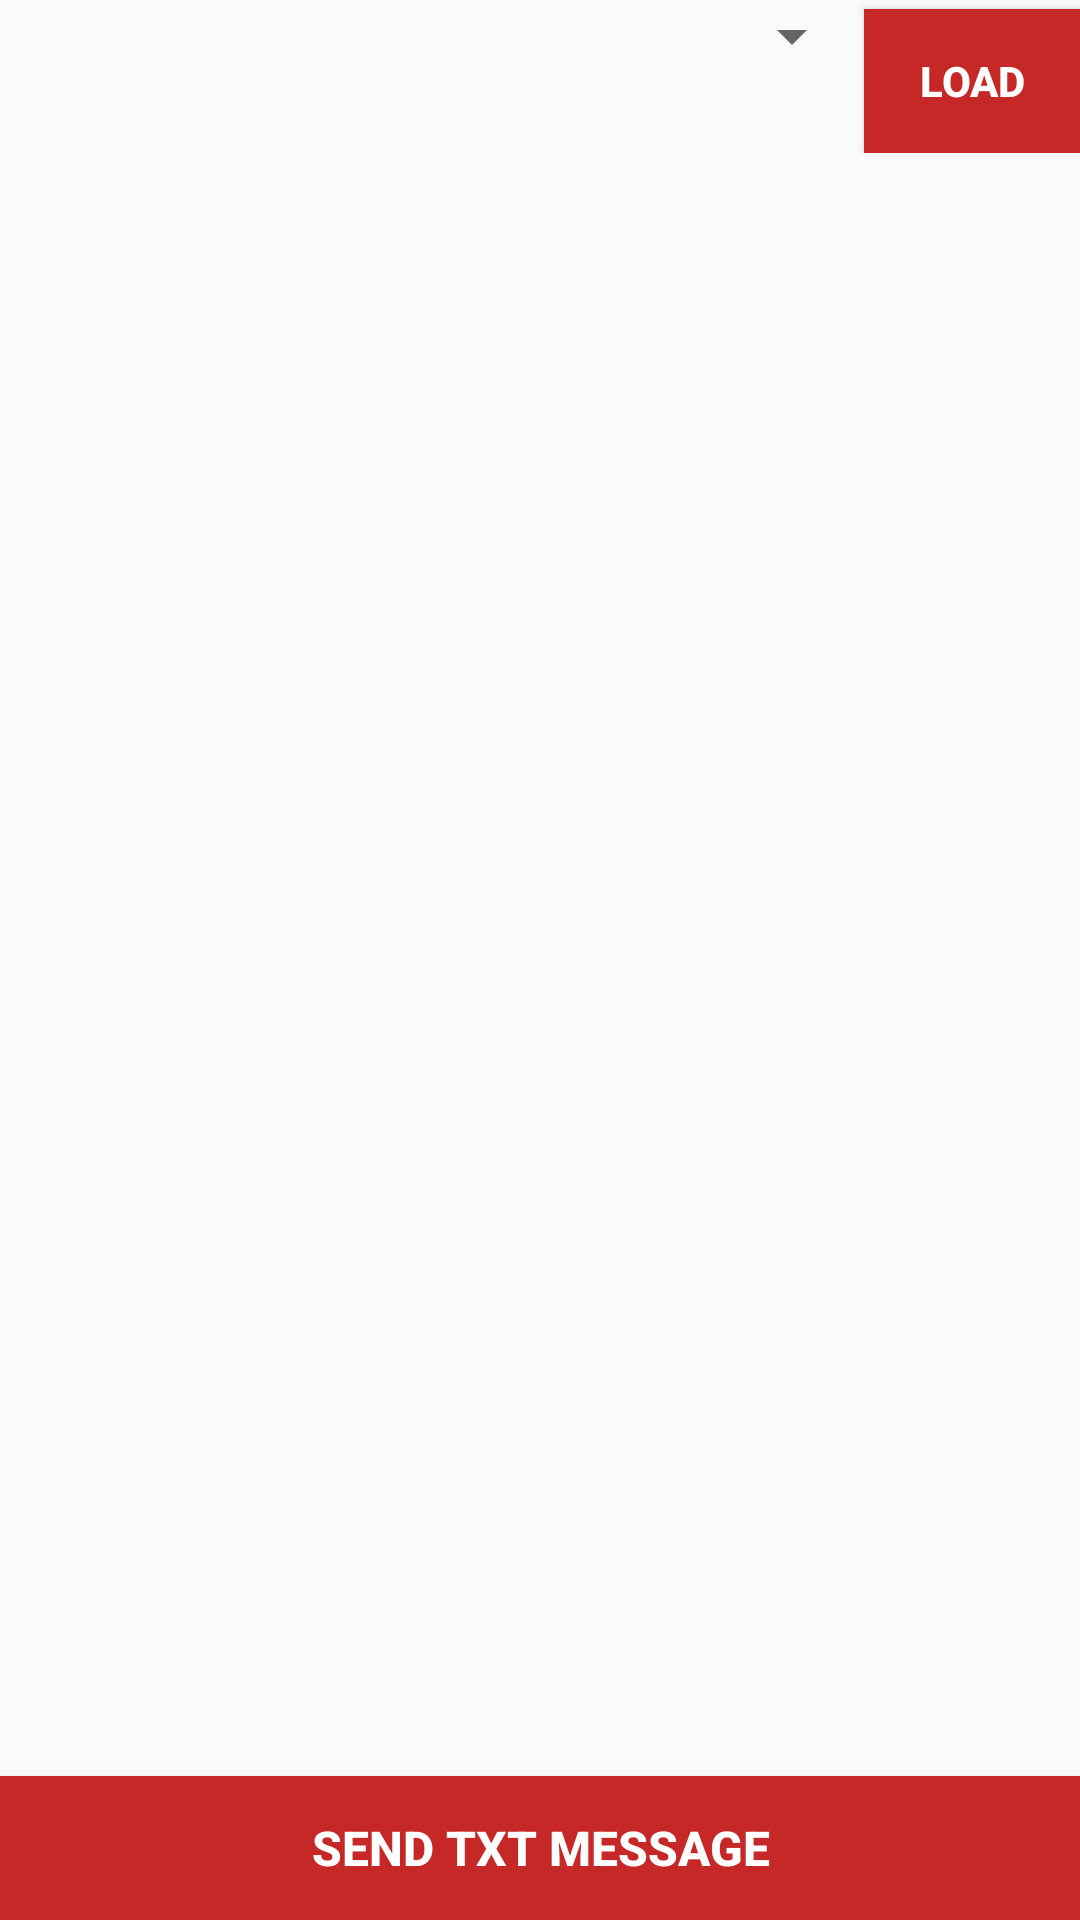

This screen was rendered from an Android layout file. Write that file and the resources it references.
<!-- AndroidManifest.xml: application theme AppTheme.main -->
<!-- res/layout/txt_message.xml -->
<?xml version="1.0" encoding="utf-8"?>
<RelativeLayout
    xmlns:android="http://schemas.android.com/apk/res/android"
    android:layout_width="match_parent"
    android:layout_height="match_parent"
    android:orientation="vertical">

    <LinearLayout
        android:layout_width="match_parent"
        android:layout_height="wrap_content"
        android:weightSum="10"
        android:orientation="horizontal"
        android:id="@+id/searcharea">
        <Spinner
            android:id="@+id/studentspinner"
            android:layout_width="match_parent"
            android:layout_height="wrap_content"
            android:layout_weight="2"
            android:textSize="20sp">
        </Spinner>
        <Button
            android:layout_width="match_parent"
            android:layout_height="wrap_content"
            android:textStyle="bold"
            android:id="@+id/loadButton"
            android:layout_marginTop="3dp"
            android:layout_weight="8"
            android:text="Load"
            android:background="@color/colorPrimary"
            android:textColor="#ffffff"/>

    </LinearLayout>
    <ListView
        android:layout_below="@id/searcharea"
        android:id="@+id/ContactListView"
        android:layout_width="match_parent"
        android:layout_height="match_parent"
        android:layout_marginLeft="10dp"
        android:layout_marginRight="10dp"
        android:layout_marginTop="10dp">
    </ListView>

    <Button
        android:layout_width="wrap_content"
        android:layout_height="wrap_content"
        android:text="SEND TXT MESSAGE"
        android:textStyle="bold"
        android:textSize="16sp"
        android:id="@+id/buttonSendTxt"
        android:background="@color/colorPrimary"
        android:textColor="#ffffff"
        android:layout_alignParentBottom="true"
        android:layout_alignParentLeft="true"
        android:layout_alignParentStart="true"
        android:layout_alignParentRight="true"
        android:layout_alignParentEnd="true" />
</RelativeLayout>
<!-- resources referenced by this layout -->
<resources>
  <color name="colorPrimary">#c62828</color>
  <style parent="Theme.AppCompat.Light.DarkActionBar" name="AppTheme.main">
          <item name="colorPrimary">@color/primary</item>
          <item name="colorPrimaryDark">@color/primary_dark</item>
          <item name="colorAccent">@color/primary</item>
          <item name="colorButtonNormal">@color/primary_darker</item>
          <item name="android:colorButtonNormal">@color/primary_darker</item>
      </style>
  <color name="primary">#E43F3F</color>
  <color name="primary_dark">#E12929</color>
  <color name="primary_darker">#CC1D1D</color>
</resources>
